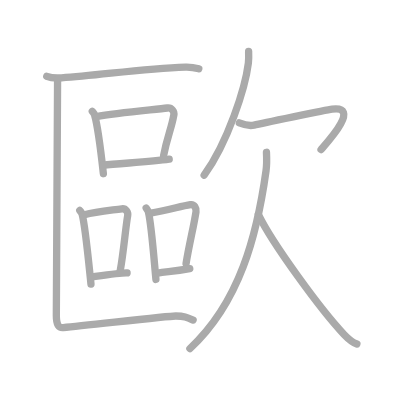
t = 0.00 s
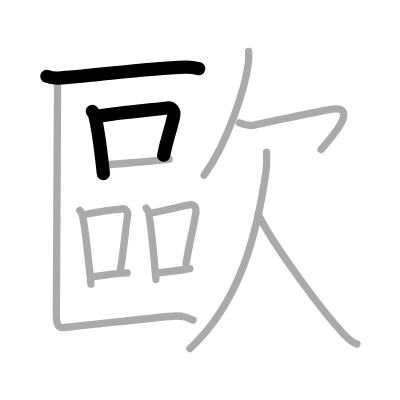
t = 3.00 s
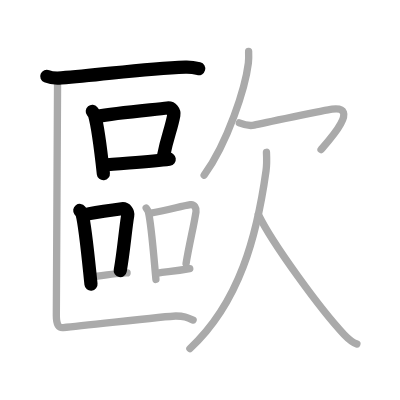
t = 6.00 s
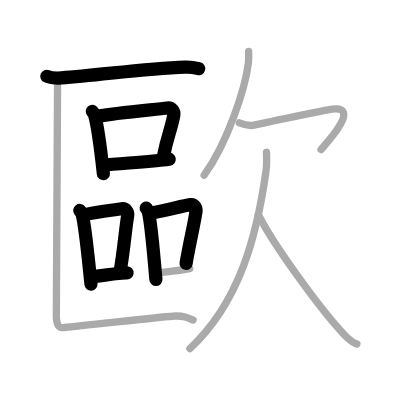
t = 9.00 s
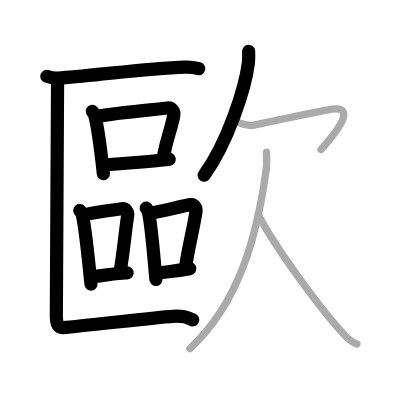
t = 12.00 s
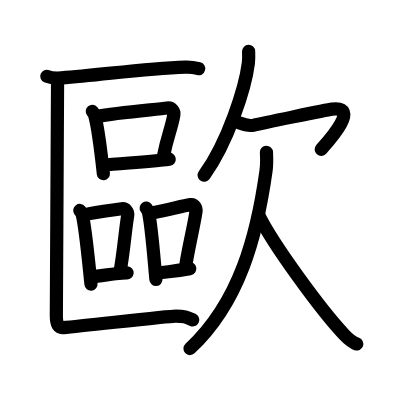
t = 15.00 s

The animated SVG that drew these frames (rendered in a browser with its animation timeline set to each time). Animation: 15 SMIL elements (animate=15); one cycle of 15.00 s.

<?xml version="1.0" standalone="no"?>
<!DOCTYPE svg PUBLIC "-//W3C//DTD SVG 1.1//EN"   "http://www.w3.org/Graphics/SVG/1.1/DTD/svg11.dtd">
<svg width="400px" height="400px"  version="1.1" xmlns="http://www.w3.org/2000/svg">
  <defs>
    <marker id="Triangle" viewBox="0 0 10 10" refX="0" refY="5" markerUnits="strokeWidth" markerWidth="3" style="stroke-opacity:0%;fill:#aaaaaa;" markerHeight="2" orient="auto">
      <path d="M 0 0 L 10 5 L 0 10 z" />
    </marker>
    
    <marker id="Arrow" viewBox="0 0 10 10" refX="5" refY="5" markerUnits="strokeWidth" markerWidth="1.8" style="stroke-opacity:0%;fill:#770000;" markerHeight="2" orient="auto">
      <path d="M 0 4 L 6 4 L 4 1 L 10 5 L 4 9 L 6 6 L 0 6 z" />
        <circle cx="5" cy="5" r="5" />
      </marker>
    
    <marker id="TriangleRed" viewBox="0 0 10 10" refX="0" refY="5" markerUnits="strokeWidth" markerWidth="3" style="stroke-opacity:0%;fill:#CC0000;" markerHeight="2" orient="auto">
      <path d="M 0 0 L 10 5 L 0 10 z" />
    </marker>
    
    <marker id="ArrowRed" viewBox="0 0 10 10" refX="5" refY="5" markerUnits="strokeWidth" markerWidth="1.8" style="stroke-opacity:0%;fill:#CC0000;" markerHeight="2" orient="auto">
      <path d="M 0 4 L 6 4 L 4 1 L 10 5 L 4 9 L 6 6 L 0 6 z" />
        <circle cx="5" cy="5" r="5" />
      </marker>
    
  </defs>
  
  <path style="fill:#ffffff; fill-opacity:100%; fill-rule:evenodd; stroke-width:0;" d="M 0 0 L 400px 0 L 400px 400px L 0 400px L 0 0" />

  <g transform="scale(3.6697247706422 3.6697247706422)">
<path style="fill:none; fill-opacity:0%; fill-rule:evenodd; stroke:#aaaaaa; stroke-opacity:100%; stroke-width: 1.5pt; stroke-linejoin:round; stroke-linecap:round;" d="M12.75 20.78c1.04 0.44 2.95 0.52 3.99 0.44c10.83-0.75 22.11-2.54 33.79-2.94c1.73-0.06 2.77 0.21 3.64 0.44"></path>
<path style="fill:none; fill-opacity:0%; fill-rule:evenodd; stroke:#aaaaaa; stroke-opacity:100%; stroke-width: 1.5pt; stroke-linejoin:round; stroke-linecap:round;" d="M25.15 30.36c0.24 0.29 0.49 0.53 0.6 0.9c0.84 2.89 1.85 10.88 2.42 16.08"></path>
<path style="fill:none; fill-opacity:0%; fill-rule:evenodd; stroke:#aaaaaa; stroke-opacity:100%; stroke-width: 1.5pt; stroke-linejoin:round; stroke-linecap:round;" d="M26.25 31.78c5.79-1.11 16.03-1.91 19.35-2.35c1.21-0.16 1.94 0.96 1.77 1.91c-0.72 3.94-1.72 5.61-2.79 11.06"></path>
<path style="fill:none; fill-opacity:0%; fill-rule:evenodd; stroke:#aaaaaa; stroke-opacity:100%; stroke-width: 1.5pt; stroke-linejoin:round; stroke-linecap:round;" d="M28.14 45.03c3.9-0.5 12.63-0.87 17.97-1.64"></path>
<path style="fill:none; fill-opacity:0%; fill-rule:evenodd; stroke:#aaaaaa; stroke-opacity:100%; stroke-width: 1.5pt; stroke-linejoin:round; stroke-linecap:round;" d="M21.74 57.35c0.25 0.33 0.51 0.6 0.63 1c0.88 3.22 1.81 13.28 2.42 19.07"></path>
<path style="fill:none; fill-opacity:0%; fill-rule:evenodd; stroke:#aaaaaa; stroke-opacity:100%; stroke-width: 1.5pt; stroke-linejoin:round; stroke-linecap:round;" d="M23.02 58.53c3.24-0.85 7.22-1.21 10.19-1.64c1.09-0.15 1.74 0.92 1.59 1.83c-0.64 3.77-1.1 9.88-2.05 15.09"></path>
<path style="fill:none; fill-opacity:0%; fill-rule:evenodd; stroke:#aaaaaa; stroke-opacity:100%; stroke-width: 1.5pt; stroke-linejoin:round; stroke-linecap:round;" d="M24.72 75.49c3.5-0.48 8.58-1.22 9.91-1.13"></path>
<path style="fill:none; fill-opacity:0%; fill-rule:evenodd; stroke:#aaaaaa; stroke-opacity:100%; stroke-width: 1.5pt; stroke-linejoin:round; stroke-linecap:round;" d="M39.84 56.69c0.24 0.34 0.48 0.63 0.59 1.06c0.83 3.39 1.49 12.31 2.06 18.4"></path>
<path style="fill:none; fill-opacity:0%; fill-rule:evenodd; stroke:#aaaaaa; stroke-opacity:100%; stroke-width: 1.5pt; stroke-linejoin:round; stroke-linecap:round;" d="M40.77 58.12c5.23-0.87 8.36-1.92 11.15-2.36c1.02-0.16 1.63 0.96 1.49 1.92c-0.6 3.96-1.81 8.68-2.71 14.16"></path>
<path style="fill:none; fill-opacity:0%; fill-rule:evenodd; stroke:#aaaaaa; stroke-opacity:100%; stroke-width: 1.5pt; stroke-linejoin:round; stroke-linecap:round;" d="M42.64 74.48c3.28-0.5 4.57-0.5 9.07-1.28"></path>
<path style="fill:none; fill-opacity:0%; fill-rule:evenodd; stroke:#aaaaaa; stroke-opacity:100%; stroke-width: 1.5pt; stroke-linejoin:round; stroke-linecap:round;" d="M15.69 21.62c0 3.29-0.34 61.29-0.34 64.37c0 2.61 0.68 3.4 1.89 3.29c6.86-0.62 28.44-3.16 30.67-3.16c2.23 0 2.97 0.31 4.71 1.09"></path>
<path style="fill:none; fill-opacity:0%; fill-rule:evenodd; stroke:#aaaaaa; stroke-opacity:100%; stroke-width: 1.5pt; stroke-linejoin:round; stroke-linecap:round;" d="M67.75 14c0.03 0.8 0.07 2.05-0.07 3.19c-0.83 6.73-5.56 21.51-12.05 30.56"></path>
<path style="fill:none; fill-opacity:0%; fill-rule:evenodd; stroke:#aaaaaa; stroke-opacity:100%; stroke-width: 1.5pt; stroke-linejoin:round; stroke-linecap:round;" d="M65.22 33.49c0.91 0.36 2.64 0.93 4.01 0.61c1.67-0.39 19.68-4.15 21.26-4.35c8-1-1.33 9.09-3 11"></path>
<path style="fill:none; fill-opacity:0%; fill-rule:evenodd; stroke:#aaaaaa; stroke-opacity:100%; stroke-width: 1.5pt; stroke-linejoin:round; stroke-linecap:round;" d="M72.61 41.5c0.06 1.26 0.14 3.24-0.12 5.06C70.03 64.19 65.29 82.4 51.75 95"></path>
<path style="fill:none; fill-opacity:0%; fill-rule:evenodd; stroke:#aaaaaa; stroke-opacity:100%; stroke-width: 1.5pt; stroke-linejoin:round; stroke-linecap:round;" d="M70.42 58.5c3.73 7.81 17.2 26.19 23.33 32.64c1.29 1.36 2.27 2.17 3.5 2.61"></path>

<path style="fill:none; fill-opacity:0%; fill-rule:evenodd; stroke:#000000; stroke-opacity:100%; stroke-width: 2.7pt; stroke-linejoin:round; stroke-linecap:round;" d="M12.75 20.78c1.04 0.44 2.95 0.52 3.99 0.44c10.83-0.75 22.11-2.54 33.79-2.94c1.73-0.06 2.77 0.21 3.64 0.44" pathLength="100" stroke-dashoffset="100" stroke-dasharray="100 105"><animate id="dashAnim1" attributeName="stroke-dashoffset" from="100" to="0" dur="1s" calcMode="linear" fill="freeze"/></path>
<path style="fill:none; fill-opacity:0%; fill-rule:evenodd; stroke:#000000; stroke-opacity:100%; stroke-width: 2.7pt; stroke-linejoin:round; stroke-linecap:round;" d="M25.15 30.36c0.24 0.29 0.49 0.53 0.6 0.9c0.84 2.89 1.85 10.88 2.42 16.08" pathLength="100" stroke-dashoffset="100" stroke-dasharray="100 105"><animate id="dashAnim2" attributeName="stroke-dashoffset" from="100" to="0" dur="1s" calcMode="linear" begin="dashAnim1.end" fill="freeze"/></path>
<path style="fill:none; fill-opacity:0%; fill-rule:evenodd; stroke:#000000; stroke-opacity:100%; stroke-width: 2.7pt; stroke-linejoin:round; stroke-linecap:round;" d="M26.25 31.78c5.79-1.11 16.03-1.91 19.35-2.35c1.21-0.16 1.94 0.96 1.77 1.91c-0.72 3.94-1.72 5.61-2.79 11.06" pathLength="100" stroke-dashoffset="100" stroke-dasharray="100 105"><animate id="dashAnim3" attributeName="stroke-dashoffset" from="100" to="0" dur="1s" calcMode="linear" begin="dashAnim2.end" fill="freeze"/></path>
<path style="fill:none; fill-opacity:0%; fill-rule:evenodd; stroke:#000000; stroke-opacity:100%; stroke-width: 2.7pt; stroke-linejoin:round; stroke-linecap:round;" d="M28.14 45.03c3.9-0.5 12.63-0.87 17.97-1.64" pathLength="100" stroke-dashoffset="100" stroke-dasharray="100 105"><animate id="dashAnim4" attributeName="stroke-dashoffset" from="100" to="0" dur="1s" calcMode="linear" begin="dashAnim3.end" fill="freeze"/></path>
<path style="fill:none; fill-opacity:0%; fill-rule:evenodd; stroke:#000000; stroke-opacity:100%; stroke-width: 2.7pt; stroke-linejoin:round; stroke-linecap:round;" d="M21.74 57.35c0.25 0.33 0.51 0.6 0.63 1c0.88 3.22 1.81 13.28 2.42 19.07" pathLength="100" stroke-dashoffset="100" stroke-dasharray="100 105"><animate id="dashAnim5" attributeName="stroke-dashoffset" from="100" to="0" dur="1s" calcMode="linear" begin="dashAnim4.end" fill="freeze"/></path>
<path style="fill:none; fill-opacity:0%; fill-rule:evenodd; stroke:#000000; stroke-opacity:100%; stroke-width: 2.7pt; stroke-linejoin:round; stroke-linecap:round;" d="M23.02 58.53c3.24-0.85 7.22-1.21 10.19-1.64c1.09-0.15 1.74 0.92 1.59 1.83c-0.64 3.77-1.1 9.88-2.05 15.09" pathLength="100" stroke-dashoffset="100" stroke-dasharray="100 105"><animate id="dashAnim6" attributeName="stroke-dashoffset" from="100" to="0" dur="1s" calcMode="linear" begin="dashAnim5.end" fill="freeze"/></path>
<path style="fill:none; fill-opacity:0%; fill-rule:evenodd; stroke:#000000; stroke-opacity:100%; stroke-width: 2.7pt; stroke-linejoin:round; stroke-linecap:round;" d="M24.72 75.49c3.5-0.48 8.58-1.22 9.91-1.13" pathLength="100" stroke-dashoffset="100" stroke-dasharray="100 105"><animate id="dashAnim7" attributeName="stroke-dashoffset" from="100" to="0" dur="1s" calcMode="linear" begin="dashAnim6.end" fill="freeze"/></path>
<path style="fill:none; fill-opacity:0%; fill-rule:evenodd; stroke:#000000; stroke-opacity:100%; stroke-width: 2.7pt; stroke-linejoin:round; stroke-linecap:round;" d="M39.84 56.69c0.24 0.34 0.48 0.63 0.59 1.06c0.83 3.39 1.49 12.31 2.06 18.4" pathLength="100" stroke-dashoffset="100" stroke-dasharray="100 105"><animate id="dashAnim8" attributeName="stroke-dashoffset" from="100" to="0" dur="1s" calcMode="linear" begin="dashAnim7.end" fill="freeze"/></path>
<path style="fill:none; fill-opacity:0%; fill-rule:evenodd; stroke:#000000; stroke-opacity:100%; stroke-width: 2.7pt; stroke-linejoin:round; stroke-linecap:round;" d="M40.77 58.12c5.23-0.87 8.36-1.92 11.15-2.36c1.02-0.16 1.63 0.96 1.49 1.92c-0.6 3.96-1.81 8.68-2.71 14.16" pathLength="100" stroke-dashoffset="100" stroke-dasharray="100 105"><animate id="dashAnim9" attributeName="stroke-dashoffset" from="100" to="0" dur="1s" calcMode="linear" begin="dashAnim8.end" fill="freeze"/></path>
<path style="fill:none; fill-opacity:0%; fill-rule:evenodd; stroke:#000000; stroke-opacity:100%; stroke-width: 2.7pt; stroke-linejoin:round; stroke-linecap:round;" d="M42.64 74.48c3.28-0.5 4.57-0.5 9.07-1.28" pathLength="100" stroke-dashoffset="100" stroke-dasharray="100 105"><animate id="dashAnim10" attributeName="stroke-dashoffset" from="100" to="0" dur="1s" calcMode="linear" begin="dashAnim9.end" fill="freeze"/></path>
<path style="fill:none; fill-opacity:0%; fill-rule:evenodd; stroke:#000000; stroke-opacity:100%; stroke-width: 2.7pt; stroke-linejoin:round; stroke-linecap:round;" d="M15.69 21.62c0 3.29-0.34 61.29-0.34 64.37c0 2.61 0.68 3.4 1.89 3.29c6.86-0.62 28.44-3.16 30.67-3.16c2.23 0 2.97 0.31 4.71 1.09" pathLength="100" stroke-dashoffset="100" stroke-dasharray="100 105"><animate id="dashAnim11" attributeName="stroke-dashoffset" from="100" to="0" dur="1s" calcMode="linear" begin="dashAnim10.end" fill="freeze"/></path>
<path style="fill:none; fill-opacity:0%; fill-rule:evenodd; stroke:#000000; stroke-opacity:100%; stroke-width: 2.7pt; stroke-linejoin:round; stroke-linecap:round;" d="M67.75 14c0.03 0.8 0.07 2.05-0.07 3.19c-0.83 6.73-5.56 21.51-12.05 30.56" pathLength="100" stroke-dashoffset="100" stroke-dasharray="100 105"><animate id="dashAnim12" attributeName="stroke-dashoffset" from="100" to="0" dur="1s" calcMode="linear" begin="dashAnim11.end" fill="freeze"/></path>
<path style="fill:none; fill-opacity:0%; fill-rule:evenodd; stroke:#000000; stroke-opacity:100%; stroke-width: 2.7pt; stroke-linejoin:round; stroke-linecap:round;" d="M65.22 33.49c0.91 0.36 2.64 0.93 4.01 0.61c1.67-0.39 19.68-4.15 21.26-4.35c8-1-1.33 9.09-3 11" pathLength="100" stroke-dashoffset="100" stroke-dasharray="100 105"><animate id="dashAnim13" attributeName="stroke-dashoffset" from="100" to="0" dur="1s" calcMode="linear" begin="dashAnim12.end" fill="freeze"/></path>
<path style="fill:none; fill-opacity:0%; fill-rule:evenodd; stroke:#000000; stroke-opacity:100%; stroke-width: 2.7pt; stroke-linejoin:round; stroke-linecap:round;" d="M72.61 41.5c0.06 1.26 0.14 3.24-0.12 5.06C70.03 64.19 65.29 82.4 51.75 95" pathLength="100" stroke-dashoffset="100" stroke-dasharray="100 105"><animate id="dashAnim14" attributeName="stroke-dashoffset" from="100" to="0" dur="1s" calcMode="linear" begin="dashAnim13.end" fill="freeze"/></path>
<path style="fill:none; fill-opacity:0%; fill-rule:evenodd; stroke:#000000; stroke-opacity:100%; stroke-width: 2.7pt; stroke-linejoin:round; stroke-linecap:round;" d="M70.42 58.5c3.73 7.81 17.2 26.19 23.33 32.64c1.29 1.36 2.27 2.17 3.5 2.61" pathLength="100" stroke-dashoffset="100" stroke-dasharray="100 105"><animate id="dashAnim15" attributeName="stroke-dashoffset" from="100" to="0" dur="1s" calcMode="linear" begin="dashAnim14.end" fill="freeze"/></path>

</g>

</svg>  
          
